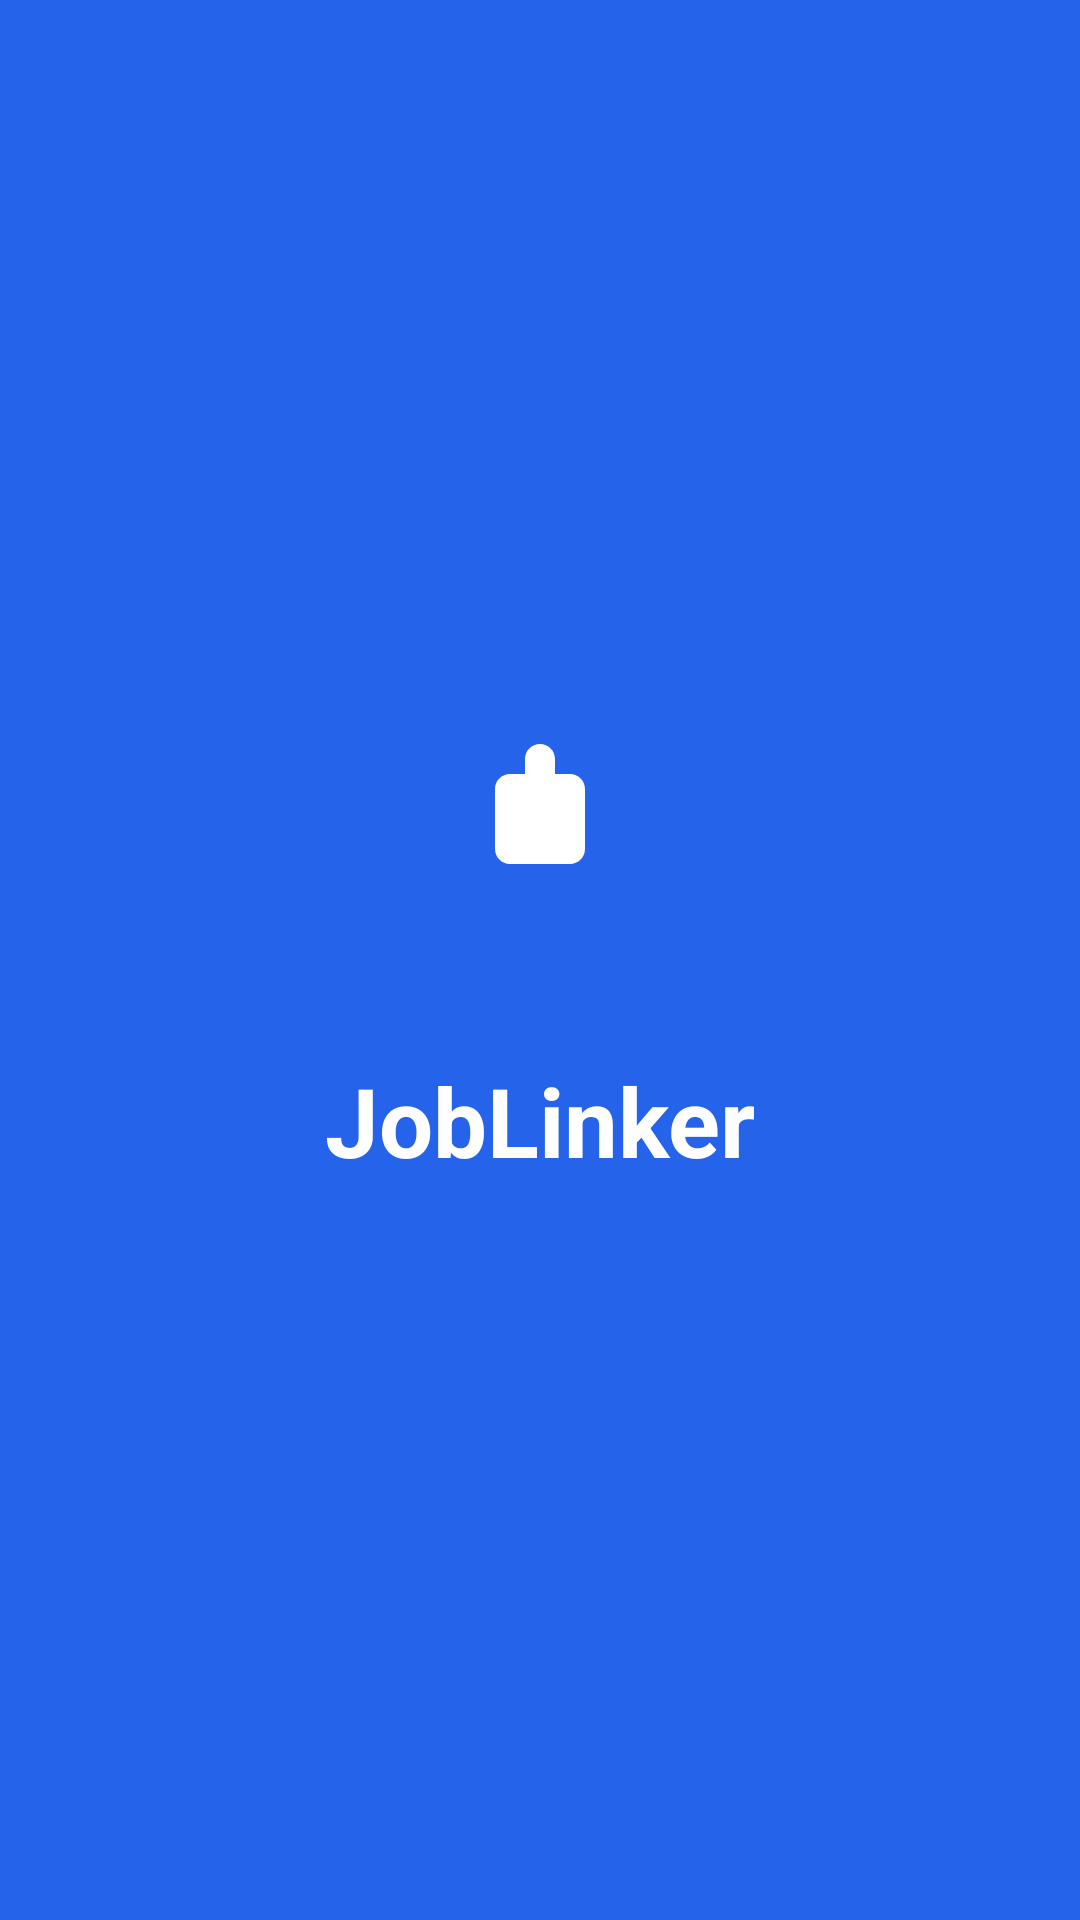

Reconstruct the res/layout file that produces this screen, plus the resources it refers to.
<!-- AndroidManifest.xml: activity theme Theme.JobLinker.Splash -->
<!-- res/layout/activity_splash.xml -->
<?xml version="1.0" encoding="utf-8"?>
<androidx.constraintlayout.widget.ConstraintLayout
    xmlns:android="http://schemas.android.com/apk/res/android"
    xmlns:app="http://schemas.android.com/apk/res-auto"
    android:layout_width="match_parent"
    android:layout_height="match_parent"
    android:background="@drawable/bg_gradient_primary">

    <ImageView
        android:id="@+id/iv_logo"
        android:layout_width="120dp"
        android:layout_height="120dp"
        android:src="@drawable/ic_logo"
        android:contentDescription="@string/cd_app_logo"
        app:layout_constraintTop_toTopOf="parent"
        app:layout_constraintBottom_toBottomOf="parent"
        app:layout_constraintStart_toStartOf="parent"
        app:layout_constraintEnd_toEndOf="parent"
        app:layout_constraintVertical_bias="0.4"/>

    <TextView
        android:layout_width="wrap_content"
        android:layout_height="wrap_content"
        android:text="@string/app_name"
        android:textSize="@dimen/text_headline_large"
        android:textColor="@color/text_white"
        android:textStyle="bold"
        android:layout_marginTop="@dimen/spacing_large"
        app:layout_constraintTop_toBottomOf="@id/iv_logo"
        app:layout_constraintStart_toStartOf="parent"
        app:layout_constraintEnd_toEndOf="parent"/>

</androidx.constraintlayout.widget.ConstraintLayout>
<!-- resources referenced by this layout -->
<resources>
  <color name="text_white">#FFFFFF</color>
  <dimen name="spacing_large">24dp</dimen>
  <dimen name="text_headline_large">32sp</dimen>
  <!-- drawable ic_logo (drawable) -->
  <?xml version="1.0" encoding="utf-8"?>
  <vector xmlns:android="http://schemas.android.com/apk/res/android"
      android:width="120dp"
      android:height="120dp"
      android:viewportWidth="120"
      android:viewportHeight="120">
      
      <path
          android:fillColor="@color/primary"
          android:pathData="M60,10 A50,50 0 1,1 60,110 A50,50 0 1,1 60,10"/>
      
      <path
          android:fillColor="@color/text_white"
          android:pathData="M70,50h-5v-5c0,-2.76 -2.24,-5 -5,-5s-5,2.24 -5,5v5h-5c-2.76,0 -5,2.24 -5,5v20c0,2.76 2.24,5 5,5h20c2.76,0 5,-2.24 5,-5v-20c0,-2.76 -2.24,-5 -5,-5zM60,50v-5h0v5h0z"/>
  </vector>
  <string name="app_name">JobLinker</string>
  <string name="cd_app_logo">App Logo</string>
  <style name="Theme.JobLinker.Splash" parent="Theme.Material3.Light.NoActionBar">
          <item name="android:windowBackground">@color/primary</item>
          <item name="android:statusBarColor">@color/primary</item>
          <item name="android:navigationBarColor">@color/primary</item>
          <item name="android:windowLightStatusBar">false</item>
      </style>
  <color name="primary">#2563EB</color>
</resources>
